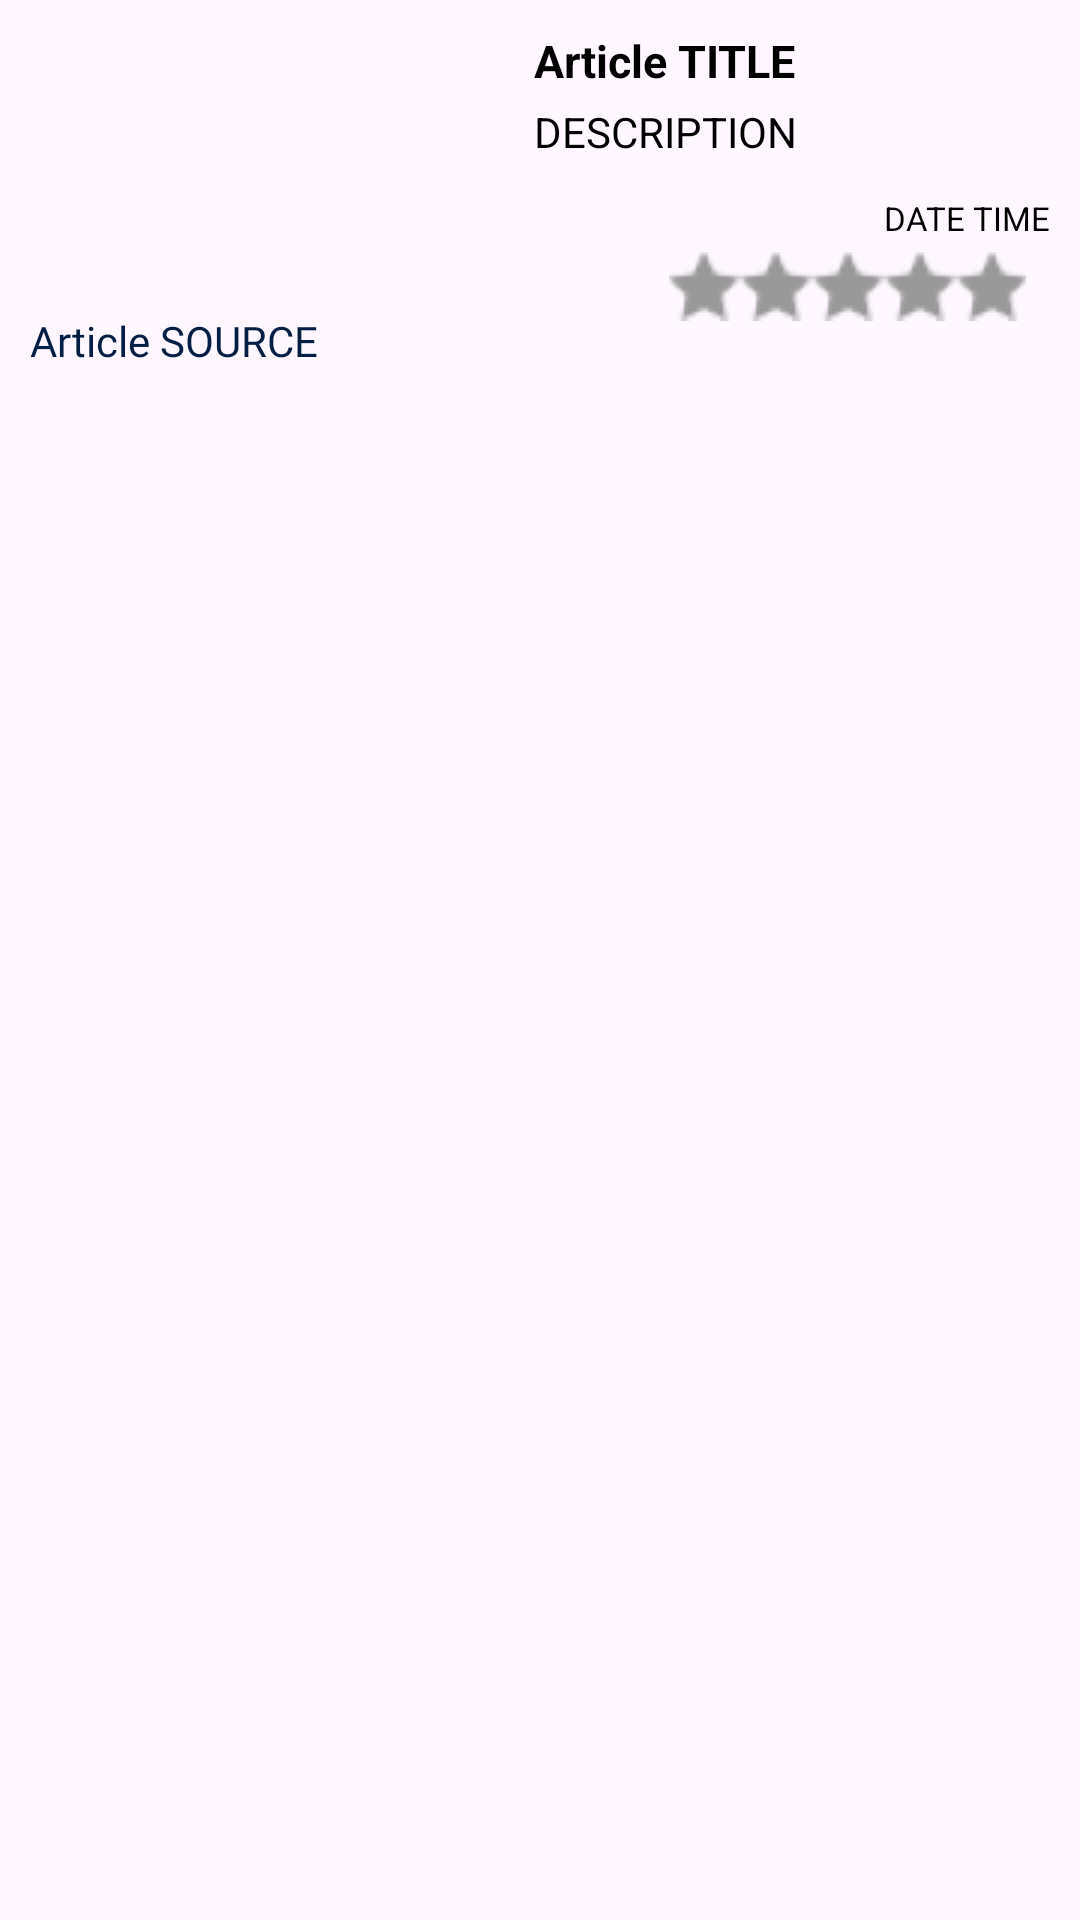

Android layout source for this screen:
<!-- AndroidManifest.xml: application theme Theme.TheGuardian_News_App -->
<!-- res/layout/news_item.xml -->
<?xml version="1.0" encoding="utf-8"?>
<androidx.constraintlayout.widget.ConstraintLayout
    xmlns:android="http://schemas.android.com/apk/res/android"
    xmlns:app="http://schemas.android.com/apk/res-auto"
    xmlns:tools="http://schemas.android.com/tools"
    android:layout_width="match_parent"
    android:layout_height="wrap_content"
    android:padding="10dp">

    <ImageView
        android:id="@+id/articleImage"
        android:layout_width="160dp"
        android:layout_height="90dp"
        android:scaleType="centerCrop"
        app:layout_constraintStart_toStartOf="parent"
        app:layout_constraintTop_toTopOf="parent" />

    <TextView
        android:id="@+id/articleSource"
        android:layout_width="wrap_content"
        android:layout_height="wrap_content"
        android:layout_marginTop="4dp"
        android:text="Article SOURCE"
        android:fontFamily="@font/poppins_medium"
        android:textColor="@color/blue"
        app:layout_constraintStart_toStartOf="parent"
        app:layout_constraintTop_toBottomOf="@+id/articleImage" />

    <TextView
        android:id="@+id/articleTitle"
        android:layout_width="0dp"
        android:layout_height="wrap_content"
        android:layout_marginStart="8dp"
        android:ellipsize="end"
        android:maxLines="2"
        android:text="Article TITLE"
        android:textColor="@color/black"
        android:textSize="15sp"
        android:textStyle="bold"
        app:layout_constraintRight_toRightOf="parent"
        app:layout_constraintLeft_toRightOf="@+id/articleImage"
        app:layout_constraintTop_toTopOf="parent" />

    <TextView
        android:id="@+id/articleDescription"
        android:layout_width="0dp"
        android:layout_height="wrap_content"
        android:layout_marginStart="8dp"
        android:layout_marginTop="4dp"
        android:ellipsize="end"
        android:maxLines="2"
        android:text="DESCRIPTION"
        android:textColor="@color/black"
        app:layout_constraintEnd_toEndOf="parent"
        app:layout_constraintStart_toEndOf="@+id/articleImage"
        app:layout_constraintTop_toBottomOf="@+id/articleTitle" />

    <TextView
        android:id="@+id/articleDateTime"
        android:layout_width="wrap_content"
        android:layout_height="wrap_content"
        android:layout_marginTop="12dp"
        android:text="DATE TIME"
        android:textSize="11sp"
        android:layout_marginStart="8dp"
        android:textColor="@color/black"
        app:layout_constraintEnd_toEndOf="parent"
        app:layout_constraintTop_toBottomOf="@+id/articleDescription" />

    <RatingBar
        android:id="@+id/ratingBar2"
        android:layout_width="119dp"
        android:layout_height="23dp"
        android:layout_gravity="center_horizontal"
        android:layout_marginTop="4dp"
        android:layout_marginEnd="8dp"
        android:numStars="5"
        android:progressDrawable="@drawable/custom_rating_bar"
        android:rating="0"
        android:stepSize="0.5"
        app:layout_constraintEnd_toEndOf="parent"
        app:layout_constraintTop_toBottomOf="@+id/articleDateTime" />

</androidx.constraintlayout.widget.ConstraintLayout>
<!-- resources referenced by this layout -->
<resources>
  <color name="black">#FF000000</color>
  <color name="blue">#031d44</color>
  <!-- drawable custom_rating_bar (drawable) -->
  <?xml version="1.0" encoding="utf-8"?>
  <layer-list xmlns:android="http://schemas.android.com/apk/res/android">
  
      <item android:id="@android:id/background"
          android:drawable="@drawable/rating_bar_empty" />
  
      <item android:id="@android:id/secondaryProgress"
          android:drawable="@drawable/rating_bar_empty" />
  
      <item android:id="@android:id/progress"
          android:drawable="@drawable/rating_bar_filled" />
  
  </layer-list>
  <style name="Theme.TheGuardian_News_App" parent="Base.Theme.TheGuardian_News_App" />
  <!-- drawable rating_bar_empty (drawable) -->
  <?xml version="1.0" encoding="utf-8"?>
  <selector xmlns:android="http://schemas.android.com/apk/res/android">
  
      <item android:state_pressed="true"
          android:state_window_focused="true"
          android:drawable="@drawable/star_empty" />
  
      <item android:state_pressed="true"
          android:state_window_focused="true"
          android:drawable="@drawable/star_empty" />
  
      <item android:state_pressed="true"
          android:state_window_focused="true"
          android:drawable="@drawable/star_empty" />
  
      <item android:drawable="@drawable/star_empty" />
  </selector>
  <!-- drawable rating_bar_filled (drawable) -->
  <?xml version="1.0" encoding="utf-8"?>
  <selector xmlns:android="http://schemas.android.com/apk/res/android">
  
      <item android:state_pressed="true"
          android:state_window_focused="true"
          android:drawable="@drawable/star_filled" />
  
      <item android:drawable="@drawable/star_filled" />
  </selector>
  <style name="Base.Theme.TheGuardian_News_App" parent="Theme.Material3.DayNight.NoActionBar">
          
          <item name="colorPrimary">@color/blue</item>
          <item name="colorPrimaryVariant">@color/blue</item>
          <item name="android:statusBarColor">@color/blue</item>
      </style>
  <!-- drawable star_empty: png bitmap (drawable, 945 bytes) -->
  <!-- drawable star_filled: png bitmap (drawable, 592 bytes) -->
</resources>
